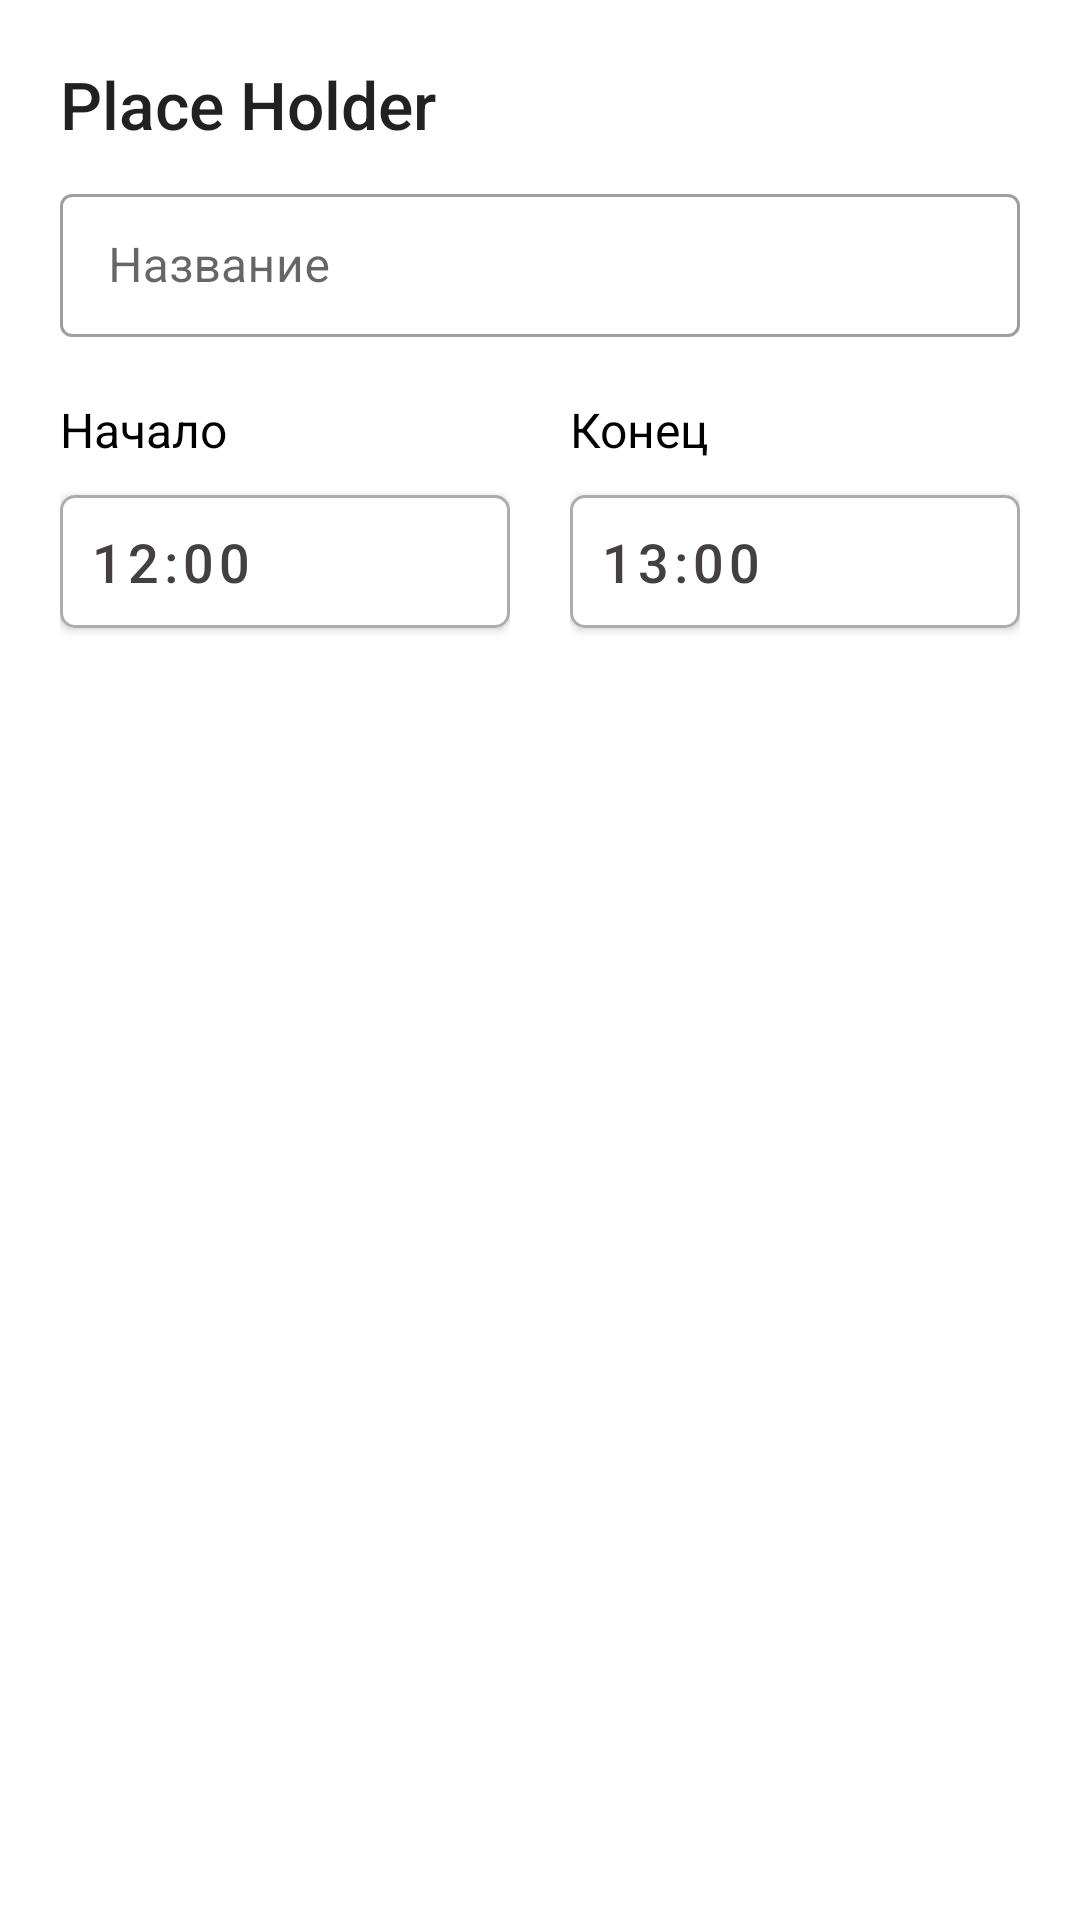

Here is an Android app screen rendered from its layout file. Give the layout XML and the strings, colors and styles it references.
<!-- AndroidManifest.xml: application theme Theme.BurnOutApplication -->
<!-- res/layout/fragment_new_timetable_card.xml -->
<?xml version="1.0" encoding="utf-8"?>
<LinearLayout
    android:orientation="vertical"
    xmlns:android="http://schemas.android.com/apk/res/android"
    xmlns:app="http://schemas.android.com/apk/res-auto"
    xmlns:tools="http://schemas.android.com/tools"
    android:layout_width="match_parent"
    android:layout_height="wrap_content"
    tools:context="timetable.NewTimetableCardFragment">

    <TextView
        android:id="@+id/taskTitle"
        android:layout_width="match_parent"
        android:layout_height="wrap_content"
        android:text="@string/placeHolder"
        android:textSize="22sp"
        android:layout_marginTop="20dp"
        android:layout_marginStart="20dp"
        style="@style/TextAppearance.AppCompat.Title"/>

    <com.google.android.material.textfield.TextInputLayout
        style="@style/Widget.MaterialComponents.TextInputLayout.OutlinedBox.Dense"
        android:layout_width="match_parent"
        android:layout_height="wrap_content"
        android:layout_marginTop="10dp"
        android:layout_marginHorizontal="20dp"
        android:layout_marginBottom="20dp">

        <com.google.android.material.textfield.TextInputEditText
            android:layout_width="match_parent"
            android:layout_height="match_parent"
            android:id="@+id/name"
            android:hint="@string/hint"/>

    </com.google.android.material.textfield.TextInputLayout>

    <LinearLayout
        android:orientation="horizontal"
        android:layout_width="match_parent"
        android:layout_height="match_parent"
        android:layout_marginHorizontal="20dp">

        <RelativeLayout
            android:layout_width="0dp"
            android:layout_height="match_parent"
            android:layout_weight="1"
            android:layout_gravity="center">

            <TextView
                android:id="@+id/tvStart"
                android:layout_width="wrap_content"
                android:layout_height="wrap_content"
                android:layout_marginBottom="5dp"
                android:text="@string/tvStart"
                android:textSize="16sp"
                android:textColor="@color/black"/>

            <com.google.android.material.button.MaterialButton
                android:id="@+id/timeStart"
                android:layout_width="match_parent"
                android:layout_height="wrap_content"
                android:layout_below="@+id/tvStart"
                android:backgroundTint="@color/white"
                android:gravity="left|center_vertical"
                android:padding="10dp"
                android:text="@string/timeStart"
                android:textColor="#454040"
                android:textSize="18sp"
                android:textStyle="normal"
                app:cornerRadius="5dp"
                app:strokeColor="#AEABAB"
                app:strokeWidth="1dp" />

        </RelativeLayout>

        <RelativeLayout
            android:layout_width="0dp"
            android:layout_height="match_parent"
            android:layout_weight="1"
            android:layout_marginStart="20dp"
            android:layout_gravity="center">

            <TextView
                android:id="@+id/tvEnd"
                android:layout_width="wrap_content"
                android:layout_height="wrap_content"
                android:layout_marginBottom="5dp"
                android:text="@string/tvEnd"
                android:textSize="16sp"
                android:textColor="@color/black"/>

            <com.google.android.material.button.MaterialButton
                android:id="@+id/timeEnd"
                android:layout_width="match_parent"
                android:layout_height="wrap_content"
                android:gravity="left|center_vertical"
                android:padding="10dp"
                android:backgroundTint="@color/white"
                android:layout_below="@+id/tvEnd"
                android:text="@string/timeEnd"
                android:textStyle="normal"
                android:textColor="#454040"
                android:textSize="18sp"
                app:cornerRadius="5dp"
                app:strokeColor="#AEABAB"
                app:strokeWidth="1dp"/>

        </RelativeLayout>

    </LinearLayout>

    <com.google.android.material.button.MaterialButton
        android:id="@+id/saveButton"
        android:layout_width="match_parent"
        android:layout_height="wrap_content"
        android:layout_gravity="center"
        android:layout_marginHorizontal="20dp"
        android:layout_marginVertical="20dp"
        android:backgroundTint="@color/purple_200"
        android:textColor="?colorOnPrimary"
        android:padding="10dp"
        android:text="@string/saveBtn" />

</LinearLayout>
<!-- resources referenced by this layout -->
<resources>
  <color name="black">#FF000000</color>
  <color name="purple_200">#FFBB86FC</color>
  <color name="white">#FFFFFFFF</color>
  <string name="hint">Название</string>
  <string name="placeHolder">Place Holder</string>
  <string name="saveBtn">Сохранить</string>
  <string name="timeEnd">13:00</string>
  <string name="timeStart">12:00</string>
  <string name="tvEnd">Конец</string>
  <string name="tvStart">Начало</string>
  <style name="Theme.BurnOutApplication" parent="Theme.MaterialComponents.DayNight.DarkActionBar">
          
          <item name="colorPrimary">@color/purple_500</item>
          <item name="colorPrimaryVariant">@color/purple_700</item>
          <item name="colorOnPrimary">@color/white</item>
          
          <item name="colorSecondary">@color/teal_200</item>
          <item name="colorSecondaryVariant">@color/teal_700</item>
          <item name="colorOnSecondary">@color/black</item>
          
          <item name="android:statusBarColor" tools:targetApi="l">?attr/colorPrimaryVariant</item>
          
      </style>
  <color name="purple_500">#FF6200EE</color>
  <color name="purple_700">#FF3700B3</color>
  <color name="teal_200">#FF03DAC5</color>
  <color name="teal_700">#FF018786</color>
</resources>
